Run: headless pygame with SDL's dummy video driver; simulated clock (each Clock.tick advances the game by its frame time, no real sleeping); random seed 0; keys injected as events and as key.get_pressed() state; no mouse input.
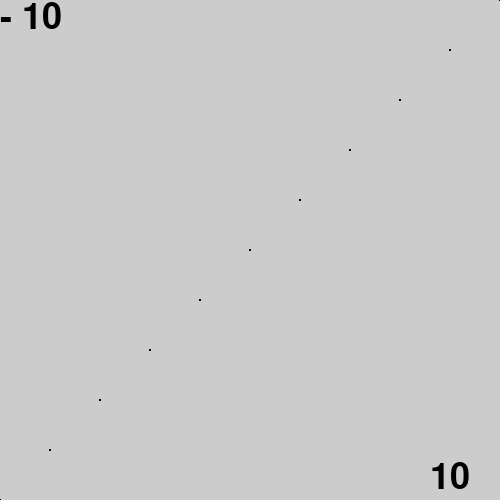
Frame 1 of 4 · flips 1–60 · no input
Frame 2 of 4 · flips 61–180 · tapped SPACE, RETURN · held RIGHT (→), D · screen unchanged from frame 1, image omitted
Frame 3 of 4 · flips 181–300 · held DOWN (↓), S · screen unchanged from frame 2, image omitted
Frame 4 of 4 · flips 301–420 · held LEFT (←), A, UP (↑), W · screen unchanged from frame 3, image omitted

The pygame program that drew these frames:

import pygame
from array import *
import time

pygame.init()

screenSize = 500
window = pygame.display.set_mode((screenSize, screenSize))
FONT = pygame.font.Font(pygame.font.get_default_font(), 36)
black = (0,0,0)

xymax = 10
scale = screenSize/xymax

run = True
while run:
    window.fill((204, 204, 204))

    ytext = FONT.render("- " + str(xymax), True, (0, 0, 0))
    xtext = FONT.render( str(xymax), True, (0, 0, 0))

    for x in range(0,screenSize):
        xf = x*scale
        y = xf
        pygame.draw.circle(window, black, (x*scale,(screenSize-y)), 1)

    #pygame.draw.rect(window, black, graphBox, 1)
    

    for event in pygame.event.get():
        if event.type == pygame.QUIT:
            run = False

    window.blit(ytext, dest=(0,0))
    window.blit(xtext, dest=(screenSize-70,screenSize-40))
    pygame.display.flip()
pygame.quit()
